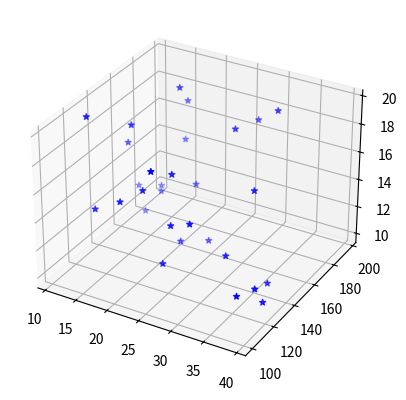
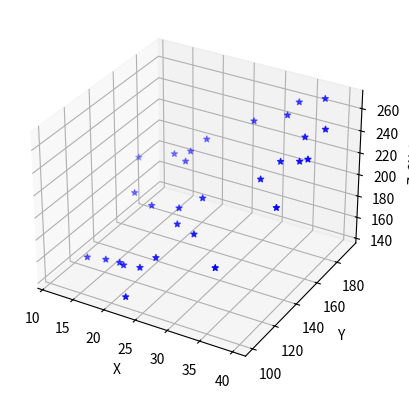
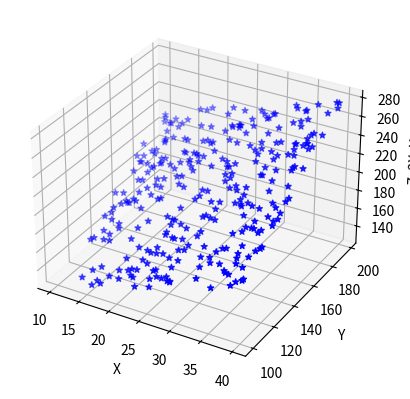

Reproduce these figures in Python, in order.
import matplotlib.pyplot as plt


fig=plt.figure()
ax3d = fig.add_subplot(111, projection='3d')
plt.show()

# 导入matplotlib.pyplot模块，用于绘图
import matplotlib.pyplot as plt

# 创建一个图形对象
fig = plt.figure()
# 添加一个3D子图
ax3d = fig.add_subplot(111, projection='3d')
# 显示图形
plt.show()

# 导入numpy库，用于数值计算
import numpy as np

# 使用numpy生成30个在[10, 40)区间内的随机数作为x坐标
x = np.random.uniform(10, 40, 30)
# 使用numpy生成30个在[100, 200)区间内的随机数作为y坐标
y = np.random.uniform(100, 200, 30)
# 使用numpy生成30个在[10, 20)区间内的随机数作为z坐标
z = np.random.uniform(10, 20, 30)

# 创建一个图形对象
fig = plt.figure()
# 添加一个3D子图
ax3d = fig.add_subplot(111, projection='3d')
# 在3D图中绘制散点图，颜色为蓝色，形状为星号
ax3d.scatter(x, y, z, c='b', marker="*")
# 显示图形
plt.show()

# 使用numpy生成30个在[10, 40)区间内的随机数作为x坐标
x = np.random.uniform(10, 40, 30)
# 使用numpy生成30个在[100, 200)区间内的随机数作为y坐标
y = np.random.uniform(100, 200, 30)
# 计算z坐标，z = 2x + y
z = 2 * x + y

# 创建一个图形对象
fig = plt.figure()
# 添加一个3D子图
ax3d = fig.add_subplot(111, projection='3d')

# 在3D图中绘制散点图，颜色为蓝色，形状为星号
ax3d.scatter(x, y, z, c='b', marker="*")

# 设置x轴标签
ax3d.set_xlabel('X')
# 设置y轴标签
ax3d.set_ylabel('Y')
# 设置z轴标签
ax3d.set_zlabel('Z=2X+Y')

# 显示图形
plt.show()

# 使用numpy生成300个在[10, 40)区间内的随机数作为x坐标
x = np.random.uniform(10, 40, 300)
# 使用numpy生成300个在[100, 200)区间内的随机数作为y坐标
y = np.random.uniform(100, 200, 300)
# 计算z坐标，z = 2x + y
z = 2 * x + y

# 创建一个图形对象
fig = plt.figure()
# 添加一个3D子图
ax3d = fig.add_subplot(111, projection='3d')

# 在3D图中绘制散点图，颜色为蓝色，形状为星号
ax3d.scatter(x, y, z, c='b', marker="*")

# 设置x轴标签
ax3d.set_xlabel('X')
# 设置y轴标签
ax3d.set_ylabel('Y')
# 设置z轴标签
ax3d.set_zlabel('Z=2X+Y')

# 显示图形
plt.show()